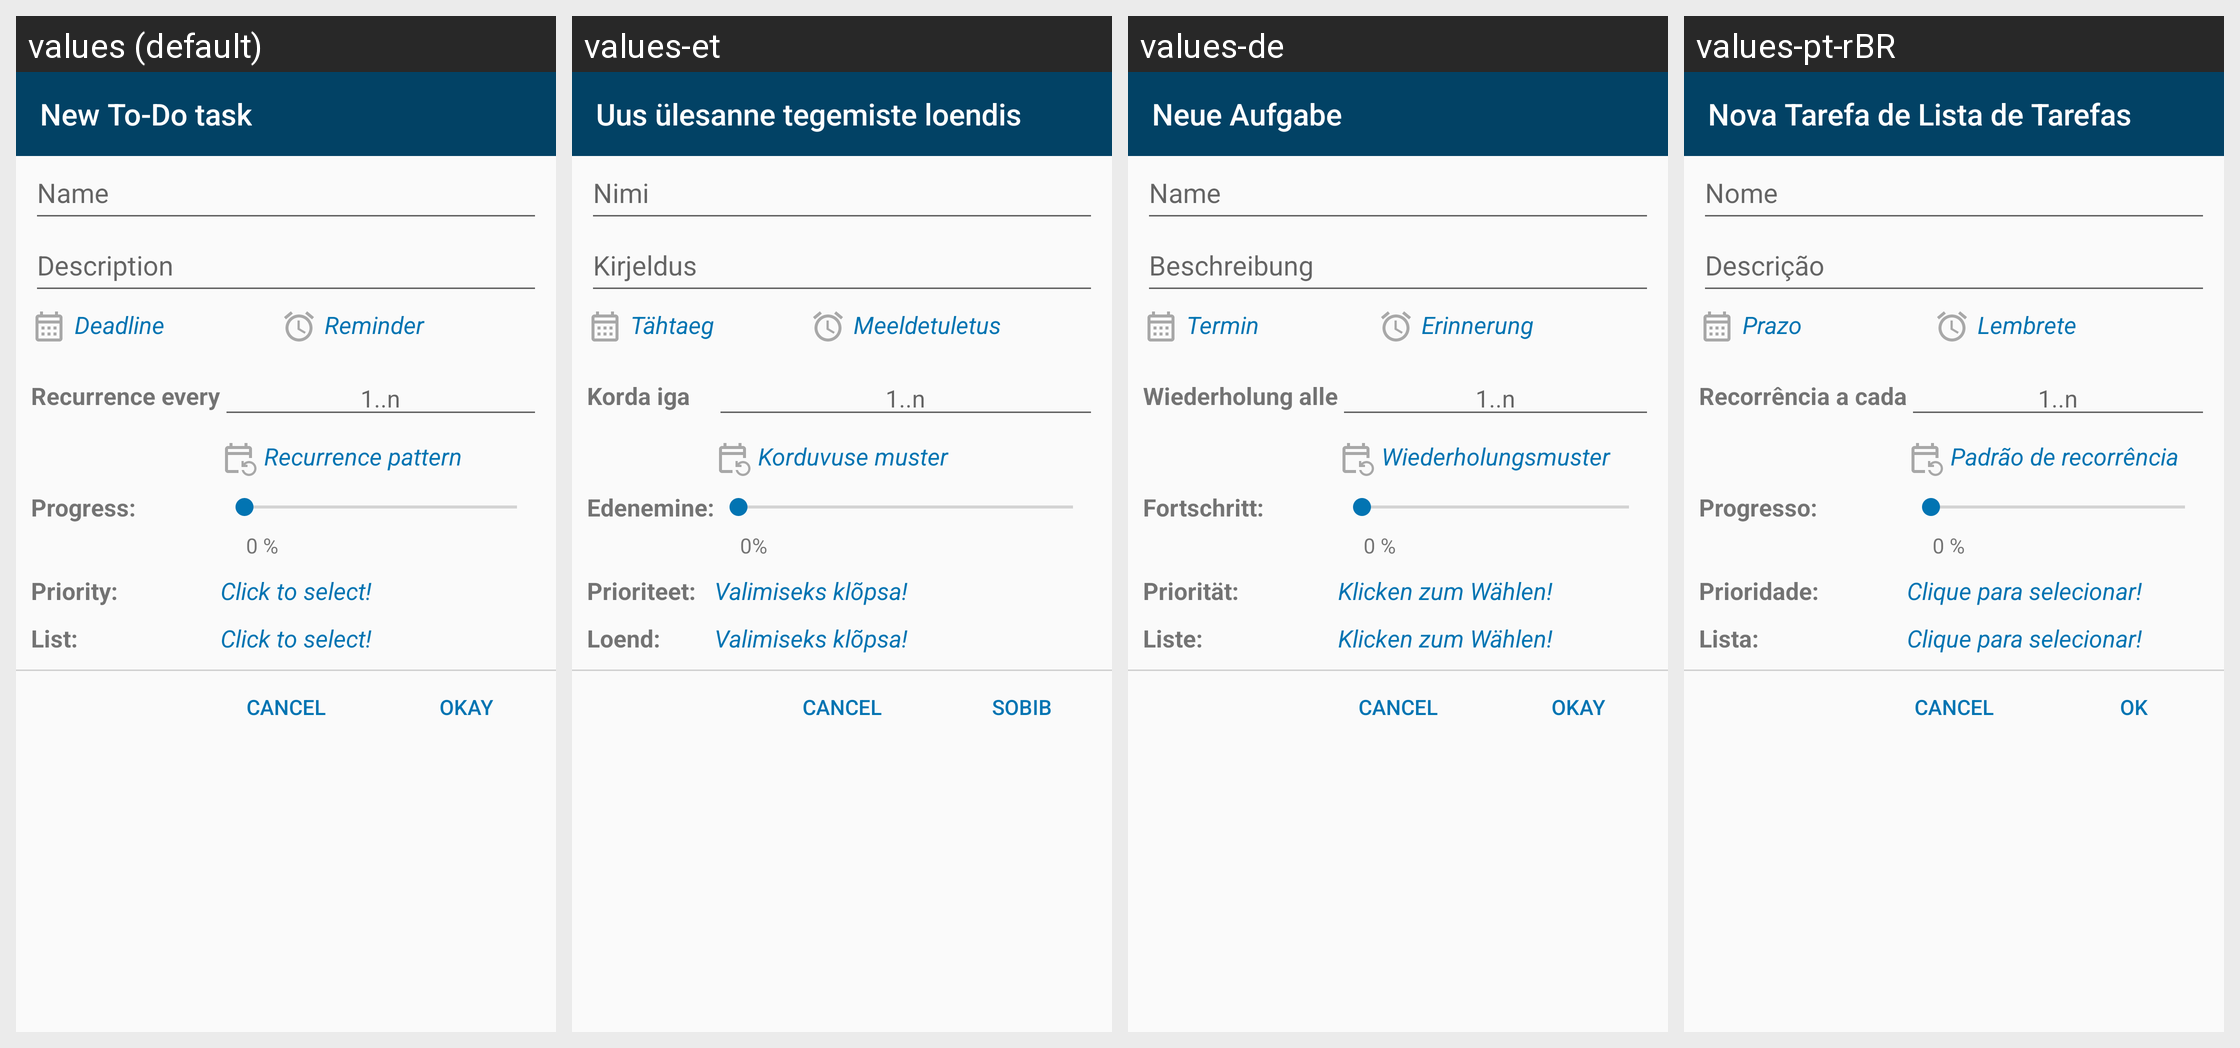

This grid shows one Android layout under several languages. Give, for every string resource on the screen, its name, the default text and each shown locale's text.
Android screen res/layout/task_dialog.xml rendered under 4 locales, left to right: values (default), values-et, values-de, values-pt-rBR. Device: Nexus 5 (rendered at 1080×1920; each locale shown at half size, 540×960, under a caption strip naming it); theme AppTheme.
Other locales in the repository, not shown: values-es, values-fr, values-iw, values-ja, values-nl, values-pl, values-pt, values-ru, values-zh-rTW.
Strings drawn on this screen, with the default value and each locale's value (text and hints the layout hard-codes, and strings that could not be matched under every locale, appear in the picture but are not listed):

new_todo_task
  values: New To-Do task
  values-et: Uus ülesanne tegemiste loendis
  values-de: Neue Aufgabe
  values-pt-rBR: Nova Tarefa de Lista de Tarefas

name
  values: Name
  values-et: Nimi
  values-de: Name
  values-pt-rBR: Nome

description_hint
  values: Description
  values-et: Kirjeldus
  values-de: Beschreibung
  values-pt-rBR: Descrição

deadline
  values: Deadline
  values-et: Tähtaeg
  values-de: Termin
  values-pt-rBR: Prazo

reminder
  values: Reminder
  values-et: Meeldetuletus
  values-de: Erinnerung
  values-pt-rBR: Lembrete

recurrence_every
  values: Recurrence every
  values-et: Korda iga
  values-de: Wiederholung alle
  values-pt-rBR: Recorrência a cada

recurrence_interval_hint
  values: 1..n
  values-et: 1..n
  values-de: 1..n
  values-pt-rBR: 1..n

recurrence_pattern_hint
  values: Recurrence pattern
  values-et: Korduvuse muster
  values-de: Wiederholungsmuster
  values-pt-rBR: Padrão de recorrência

progress_colon
  values: Progress:
  values-et: Edenemine:
  values-de: Fortschritt:
  values-pt-rBR: Progresso:

zero_percent
  values: 0 %
  values-et: 0%
  values-de: 0 %
  values-pt-rBR: 0 %

priority_colon
  values: Priority:
  values-et: Prioriteet:
  values-de: Priorität:
  values-pt-rBR: Prioridade:

click_to_choose
  values: Click to select!
  values-et: Valimiseks klõpsa!
  values-de: Klicken zum Wählen!
  values-pt-rBR: Clique para selecionar!

list_colon
  values: List:
  values-et: Loend:
  values-de: Liste:
  values-pt-rBR: Lista:

ok
  values: Okay
  values-et: Sobib
  values-de: Okay
  values-pt-rBR: OK
